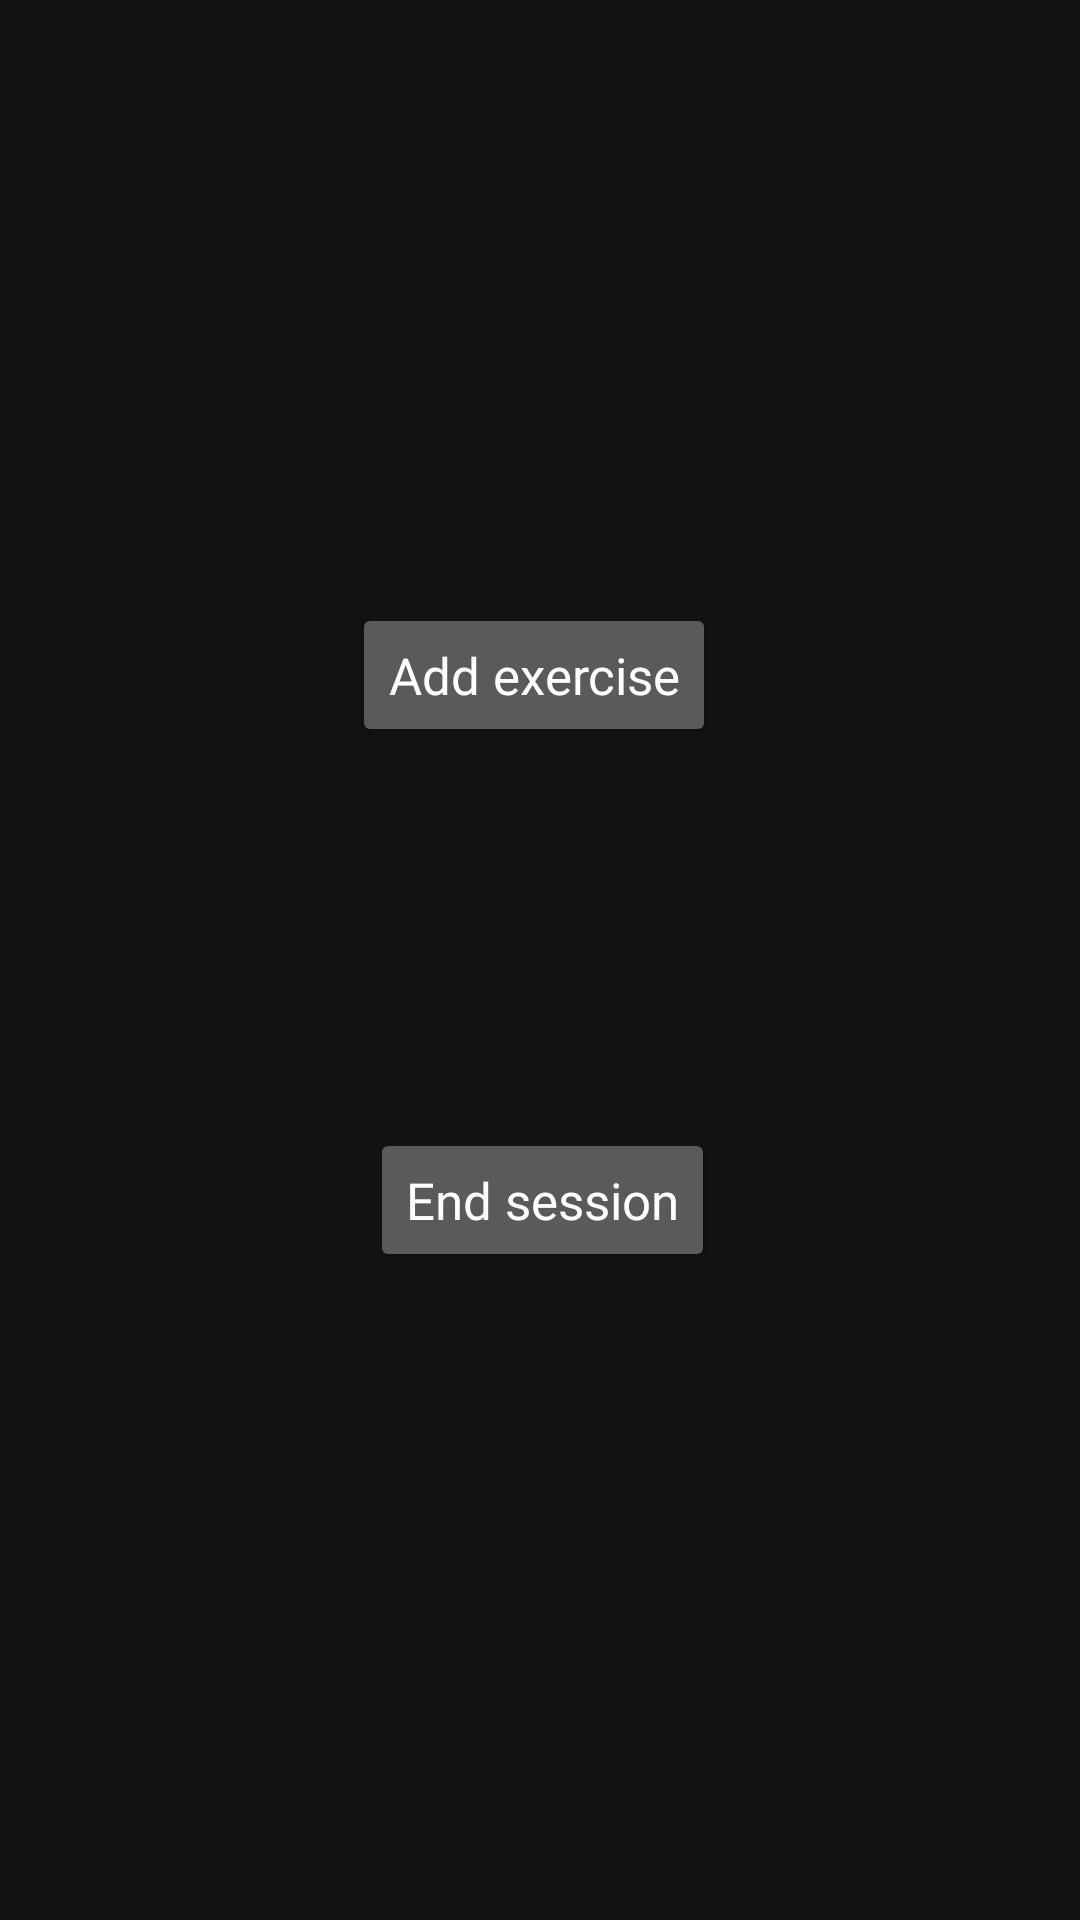

Produce the Android XML layout that renders to this screen, including the resource entries it uses.
<!-- AndroidManifest.xml: application theme Theme.MySQLproject -->
<!-- res/layout/add_exerc_or_end_session.xml -->
<?xml version="1.0" encoding="utf-8"?>
<androidx.constraintlayout.widget.ConstraintLayout xmlns:android="http://schemas.android.com/apk/res/android"
    xmlns:app="http://schemas.android.com/apk/res-auto"
    xmlns:tools="http://schemas.android.com/tools"
    android:layout_width="match_parent"
    android:layout_height="match_parent"
    tools:context=".AddExerciseOrEndSession"
    android:background="@drawable/addexercise">

    <Button
        android:id="@+id/addExercise"
        android:layout_width="wrap_content"
        android:layout_height="wrap_content"
        android:layout_marginStart="157dp"
        android:layout_marginTop="235dp"
        android:layout_marginEnd="161dp"
        android:layout_marginBottom="67dp"
        android:onClick="addExercise"
        android:text="Add exercise"
        android:textAllCaps="false"
        android:textSize="17dp"
        android:fontFamily="@font/arbutus_slab"
        app:layout_constraintBottom_toTopOf="@+id/saveSession"
        app:layout_constraintEnd_toEndOf="parent"
        app:layout_constraintStart_toStartOf="parent"
        app:layout_constraintTop_toTopOf="parent"
        android:foreground="?attr/selectableItemBackgroundBorderless"/>

    <Button
        android:id="@+id/saveSession"
        android:layout_width="wrap_content"
        android:layout_height="wrap_content"
        android:layout_marginStart="158dp"
        android:layout_marginTop="60dp"
        android:layout_marginEnd="160dp"
        android:layout_marginBottom="250dp"
        android:foreground="?attr/selectableItemBackgroundBorderless"
        android:text="End session"
        android:fontFamily="@font/arbutus_slab"
        android:textAllCaps="false"
        android:textSize="17dp"
        app:layout_constraintBottom_toBottomOf="parent"
        app:layout_constraintEnd_toEndOf="parent"
        app:layout_constraintHorizontal_bias="0.479"
        app:layout_constraintStart_toStartOf="parent"
        app:layout_constraintTop_toBottomOf="@+id/addExercise" />

    <TextView
        android:id="@+id/currentDate"
        android:layout_width="wrap_content"
        android:layout_height="wrap_content"
        android:layout_marginStart="174dp"
        android:layout_marginTop="105dp"
        android:layout_marginEnd="179dp"
        android:layout_marginBottom="72dp"
        app:layout_constraintBottom_toTopOf="@+id/addExercise"
        app:layout_constraintEnd_toEndOf="parent"
        app:layout_constraintStart_toStartOf="parent"
        app:layout_constraintTop_toTopOf="parent"
        android:textSize="30dp"
        android:fontFamily="@font/arbutus_slab"/>

</androidx.constraintlayout.widget.ConstraintLayout>
<!-- resources referenced by this layout -->
<resources>
  <style name="Theme.MySQLproject" parent="Theme.MaterialComponents.NoActionBar">
          
          <item name="colorPrimary">@color/blue</item>
          <item name="colorPrimaryVariant">@color/blue</item>
          <item name="colorOnPrimary">@color/white</item>
          
          <item name="colorSecondary">@color/teal_200</item>
          <item name="colorSecondaryVariant">@color/teal_700</item>
          <item name="colorOnSecondary">@color/black</item>
          
          <item name="android:statusBarColor" tools:targetApi="l">?attr/colorPrimaryVariant</item>
          
      </style>
  <color name="blue">#498CFA</color>
  <color name="white">#FFFFFFFF</color>
  <color name="teal_200">#FF03DAC5</color>
  <color name="teal_700">#FF018786</color>
  <color name="black">#FF000000</color>
</resources>
